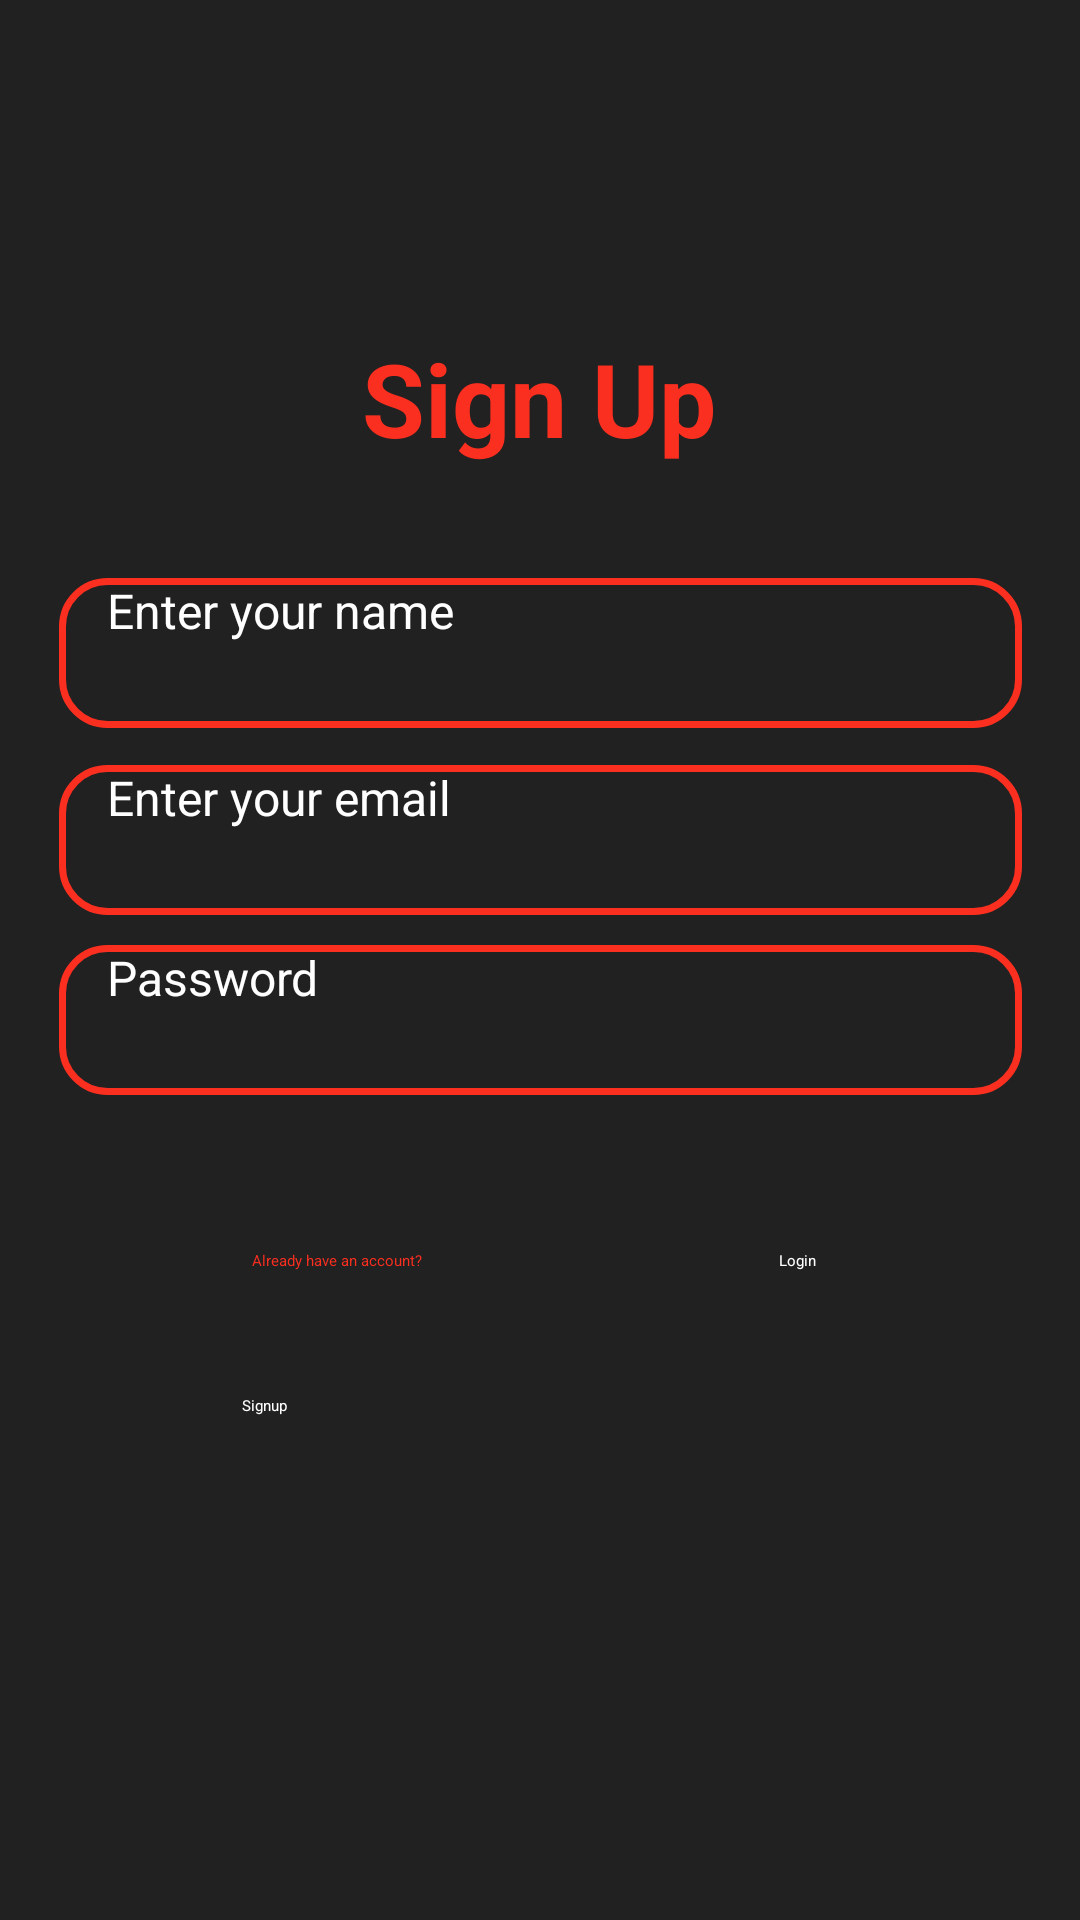

The Android layout XML behind this screen, and the referenced resources:
<!-- AndroidManifest.xml: application theme Theme.HabitTracker -->
<!-- res/layout/activity_sign_up.xml -->
<?xml version="1.0" encoding="utf-8"?>
<androidx.constraintlayout.widget.ConstraintLayout xmlns:android="http://schemas.android.com/apk/res/android"
    xmlns:app="http://schemas.android.com/apk/res-auto"
    xmlns:tools="http://schemas.android.com/tools"
    android:layout_width="match_parent"
    android:layout_height="match_parent"
    android:background="@color/background"
    android:backgroundTint="@color/background"
    tools:context=".viewmodel.SignUp">


    <TextView
        android:id="@+id/textView2"
        android:layout_width="wrap_content"
        android:layout_height="wrap_content"
        android:text="Sign Up"
        android:textAlignment="center"
        android:textColor="@color/orange"
        android:textSize="34sp"
        android:textStyle="bold"
        app:layout_constraintBottom_toBottomOf="parent"
        app:layout_constraintEnd_toEndOf="parent"
        app:layout_constraintHorizontal_bias="0.498"
        app:layout_constraintStart_toStartOf="parent"
        app:layout_constraintTop_toTopOf="parent"
        app:layout_constraintVertical_bias="0.185" />

    <EditText
        android:id="@+id/editTextText45"
        android:layout_width="321dp"
        android:layout_height="50dp"
        android:layout_gravity="center_horizontal"
        android:layout_marginTop="25dp"
        android:background="@drawable/text_box"
        android:ems="10"
        android:hint="  Enter your name"
        android:inputType="text"
        android:paddingStart="8dp"
        android:textColor="@color/white"
        android:textColorHint="@color/white"
        android:textSize="16dp"
        app:layout_constraintBottom_toBottomOf="parent"
        app:layout_constraintEnd_toEndOf="parent"
        app:layout_constraintStart_toStartOf="parent"
        app:layout_constraintTop_toTopOf="parent"
        app:layout_constraintVertical_bias="0.297" />

    <EditText
        android:id="@+id/editTextText47"
        android:layout_width="321dp"
        android:layout_height="50dp"
        android:layout_gravity="center_horizontal"
        android:layout_marginTop="25dp"
        android:background="@drawable/text_box"
        android:ems="10"
        android:hint="  Enter your email"
        android:inputType="text"
        android:paddingStart="8dp"
        android:textColor="@color/white"
        android:textColorHint="@color/white"
        android:textSize="16dp"
        app:layout_constraintBottom_toBottomOf="parent"
        app:layout_constraintEnd_toEndOf="parent"
        app:layout_constraintStart_toStartOf="parent"
        app:layout_constraintTop_toTopOf="parent"
        app:layout_constraintVertical_bias="0.407" />

    <EditText
        android:id="@+id/editTextText46"
        android:layout_width="321dp"
        android:layout_height="50dp"
        android:layout_gravity="center_horizontal"
        android:layout_marginTop="25dp"
        android:background="@drawable/text_box"
        android:ems="10"
        android:hint="  Password"
        android:inputType="text"
        android:paddingStart="8dp"
        android:textColor="@color/white"
        android:textColorHint="@color/white"
        android:textSize="16dp"
        app:layout_constraintBottom_toBottomOf="parent"
        app:layout_constraintEnd_toEndOf="parent"
        app:layout_constraintStart_toStartOf="parent"
        app:layout_constraintTop_toTopOf="parent"
        app:layout_constraintVertical_bias="0.513" />

    <Button
        android:id="@+id/continueBtn"
        android:layout_width="199dp"
        android:layout_height="50dp"
        android:backgroundTint="@color/orange"
        android:text="Signup"
        android:textColor="@color/white"
        app:layout_constraintBottom_toBottomOf="parent"
        app:layout_constraintEnd_toEndOf="parent"
        app:layout_constraintStart_toStartOf="parent"
        app:layout_constraintTop_toTopOf="parent"
        app:layout_constraintVertical_bias="0.788" />

    <TextView
        android:id="@+id/textView"
        android:layout_width="wrap_content"
        android:layout_height="wrap_content"
        android:layout_marginStart="84dp"
        android:text="Already have an account?"
        android:textColor="@color/orange"
        app:layout_constraintBottom_toBottomOf="parent"
        app:layout_constraintStart_toStartOf="parent"
        app:layout_constraintTop_toTopOf="parent"
        app:layout_constraintVertical_bias="0.658" />

    <TextView
        android:id="@+id/textView2login"
        android:layout_width="wrap_content"
        android:layout_height="wrap_content"
        android:layout_marginEnd="88dp"
        android:text="Login"
        android:textColor="@color/white"
        app:layout_constraintBottom_toBottomOf="parent"
        app:layout_constraintEnd_toEndOf="parent"
        app:layout_constraintTop_toTopOf="parent"
        app:layout_constraintVertical_bias="0.658" />

</androidx.constraintlayout.widget.ConstraintLayout>
<!-- resources referenced by this layout -->
<resources>
  <color name="background">#212121</color>
  <color name="orange">#FA2F20</color>
  <color name="white">#ffffff</color>
  <!-- drawable text_box (drawable) -->
  <?xml version="1.0" encoding="utf-8"?>
  
  <selector xmlns:android="http://schemas.android.com/apk/res/android">
  
      <item>
          <shape android:shape="rectangle">
  
              <corners android:radius="15dp"/>
              <stroke android:color="@color/orange" android:width="2.3dp"/>
  
  
          </shape>
  
  
      </item>
  
  </selector>
</resources>
